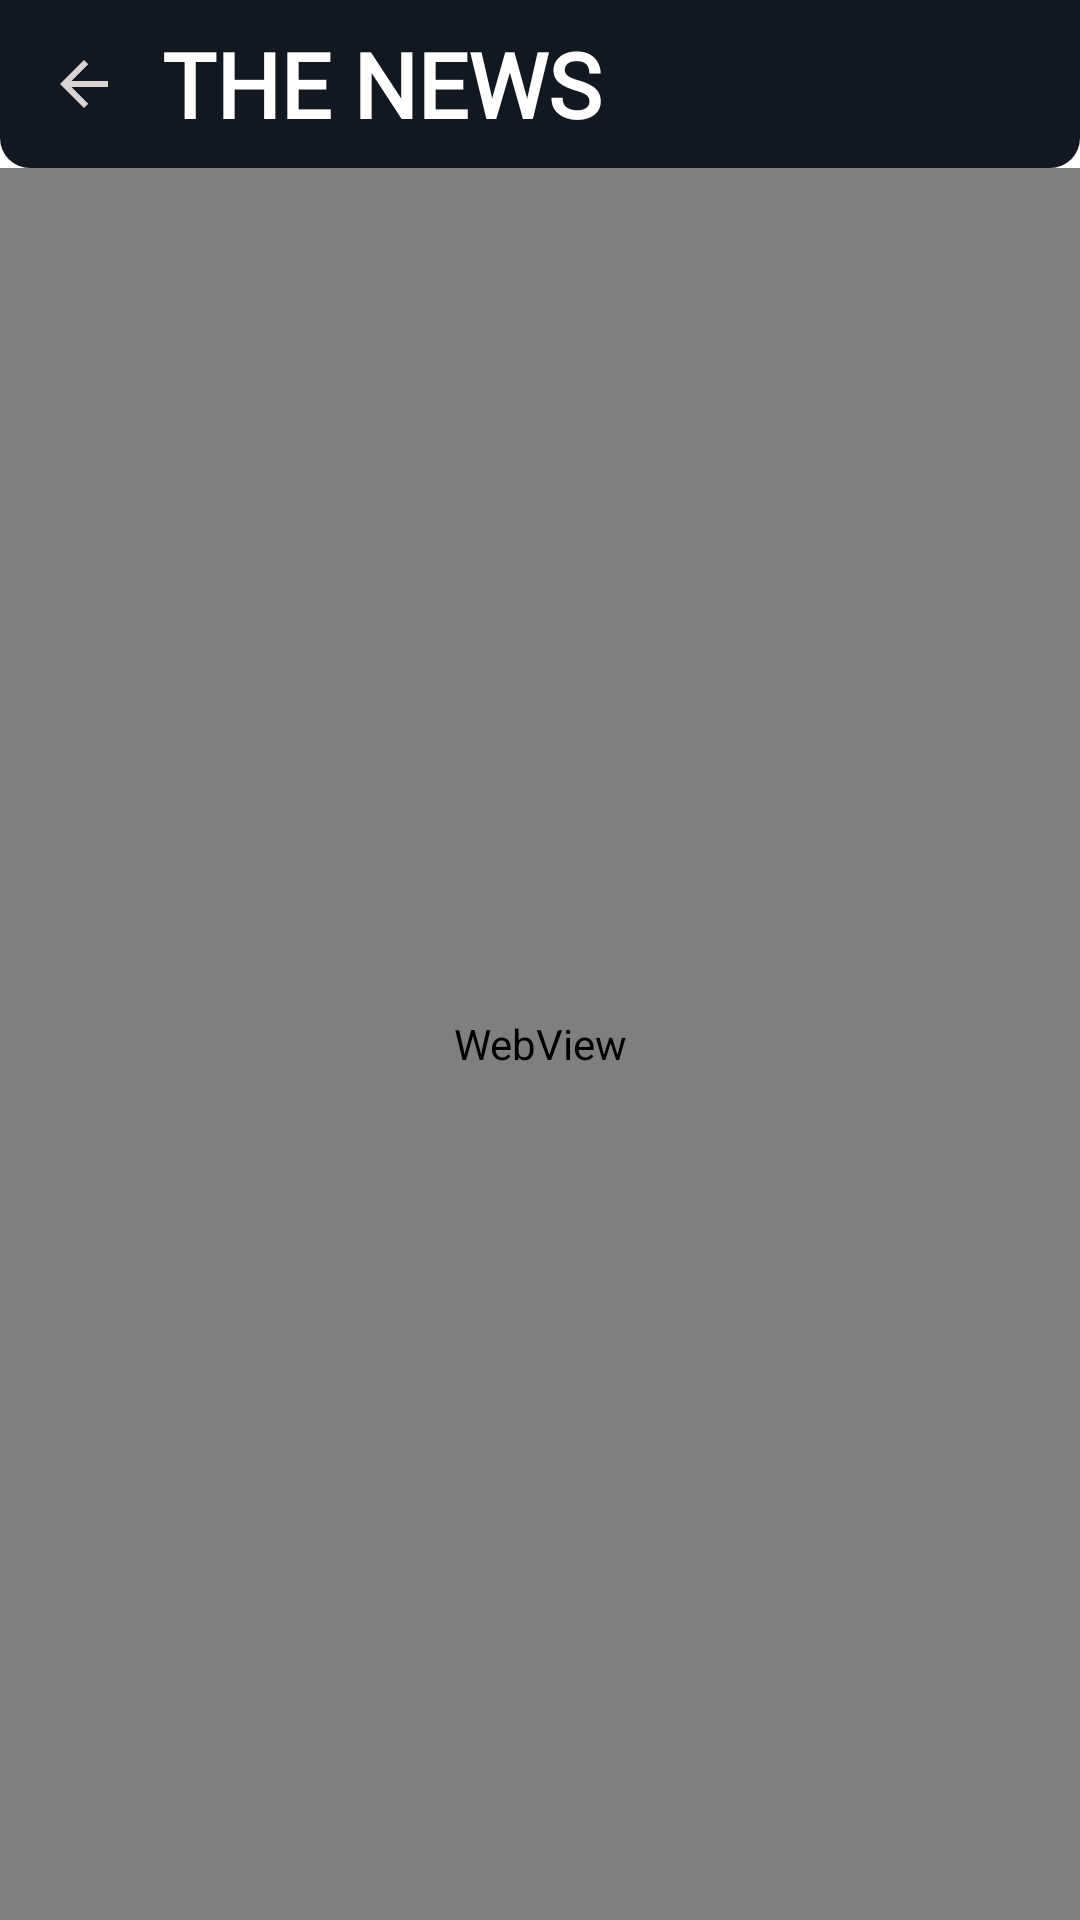

This screen was rendered from an Android layout file. Write that file and the resources it references.
<!-- AndroidManifest.xml: application theme Theme.NewsAppApiFullStackApp -->
<!-- res/layout/activity_web_view.xml -->
<?xml version="1.0" encoding="utf-8"?>
<RelativeLayout xmlns:android="http://schemas.android.com/apk/res/android"
    xmlns:app="http://schemas.android.com/apk/res-auto"
    xmlns:tools="http://schemas.android.com/tools"
    android:layout_width="match_parent"
    android:layout_height="match_parent"
    tools:context="com.example.newsappapifullstackapp.view.WebViewActivity">


    <androidx.appcompat.widget.Toolbar
        android:id="@+id/toolBar"
        android:layout_width="match_parent"
        android:layout_height="wrap_content"

        android:background="@drawable/toolbar_shape"
        >
        <ImageView
            android:id="@+id/imageBackWebView"

            android:layout_width="wrap_content"
            android:layout_height="wrap_content"
            android:src="@drawable/ic_baseline_arrow_back_24"/>

        <TextView
            android:layout_width="wrap_content"
            android:layout_height="wrap_content"
            android:layout_marginStart="30dp"
            android:text="THE NEWS"
            android:fontFamily="@font/syncopate"
            android:textStyle="bold"
            android:textSize="30sp"
            android:textColor="@color/white"/>
    </androidx.appcompat.widget.Toolbar>


    <WebView
        android:id="@+id/webView"
        android:layout_width="match_parent"
        android:layout_height="match_parent"
        android:layout_below="@+id/toolBar"
        />

</RelativeLayout>
<!-- resources referenced by this layout -->
<resources>
  <color name="white">#FFFFFFFF</color>
  <!-- drawable ic_baseline_arrow_back_24 (drawable) -->
  <vector android:autoMirrored="true" android:height="24dp"
      android:tint="#D9D3D3" android:viewportHeight="24"
      android:viewportWidth="24" android:width="24dp" xmlns:android="http://schemas.android.com/apk/res/android">
      <path android:fillColor="@android:color/white" android:pathData="M20,11H7.83l5.59,-5.59L12,4l-8,8 8,8 1.41,-1.41L7.83,13H20v-2z"/>
  </vector>
  <!-- drawable toolbar_shape (drawable) -->
  <?xml version="1.0" encoding="utf-8"?>
  <shape  android:shape="rectangle" xmlns:android="http://schemas.android.com/apk/res/android">
  
  
      <solid android:color="@color/dark_for_view"/>
      <corners
          android:bottomLeftRadius="10dp"
          android:bottomRightRadius="10dp"/>
  </shape>
  <style name="Theme.NewsAppApiFullStackApp" parent="Theme.MaterialComponents.DayNight.NoActionBar">
          
          <item name="colorPrimary">@color/purple_500</item>
          <item name="colorPrimaryVariant">@color/purple_700</item>
          <item name="colorOnPrimary">@color/white</item>
          
          <item name="colorSecondary">@color/teal_200</item>
          <item name="colorSecondaryVariant">@color/teal_700</item>
          <item name="colorOnSecondary">@color/black</item>
          
          <item name="android:statusBarColor" tools:targetApi="l">?attr/colorPrimaryVariant</item>
          
      </style>
  <color name="dark_for_view">#111820</color>
  <color name="purple_500">#FF6200EE</color>
  <color name="purple_700">#111820</color>
  <color name="teal_200">#FF03DAC5</color>
  <color name="teal_700">#FF018786</color>
  <color name="black">#FF000000</color>
</resources>
